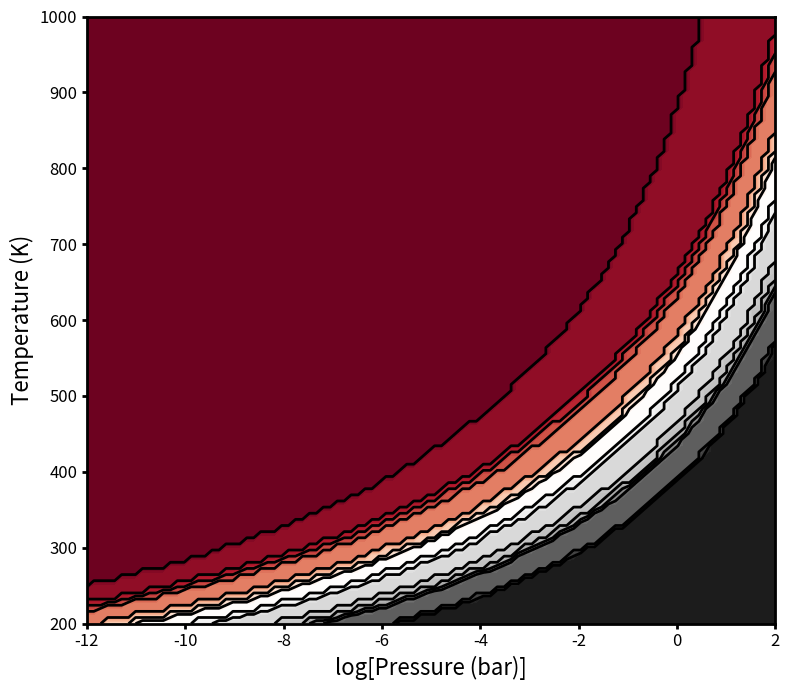

This chart was generated by the following Python code:
import numpy as np
import matplotlib.pyplot as plt

Nsites = 16 # user input, number of sites for 1 ML on model surface
npoints = 100 # user input, more points -> smoother transition lines between phases
T = np.linspace(200,1000,npoints) # user input, absolute temperature (K)
P = np.logspace(-7,7,npoints) # user input, pressure (Pa)

## inputs from DFT, note len(n) must equal len(Eads) ##
n = [1,2,3,4,5,6,7,8,9,10,11,12,13,14,
     15,16,17,18,20,24,28,32] # user input, number of adsorbates on surface for each model
Eads = [-0.4402225,-0.871558,-1.2943415,-1.706719,-2.0884505,-2.470163,-2.8398205,-3.206556,-3.5498435,-3.885031,
        -4.1943495,-4.493219,-4.7885505,-5.079798,-5.3424835,-5.604954,-5.6745315,-5.694483,-5.561533,-4.776272,
        -1.898689,1.767797] # user input, average adsorption energy for each model

# calculate Gibbs free adsorption energies for all T, P, and n
Gtotal = []
for item in T:
    for item2 in P:
        ii = 0
        for item3 in n:
            ## Gas phase free energy calculations ##
            ## Values shown for H2(g) and must be adjusted based on the desired molecule ##
            # gas phase vibrational partition function
            hv = 537.459121*10**-3 # eV, H2 vibrational frequency multiplied by Planck's constant
            kB = 8.617333262*10**-5 # eV/K, Boltzmann's constant
            qvib = (np.exp(-hv/(2*kB*item))/(1-np.exp(-hv/(kB*item))))
            Gvib = -kB*item*np.log(qvib) # eV, gas phase vibrational energy

            # gas phase rotational partition function
            mH2 = (2.016*10**-3)/(6.0221408*10**23) #kg/molecule, molar mass of gas phase H2
            μH2 = mH2/4 # kg, reduced mass for linear H2 molecule
            R = 0.7475035173*10**-10 # m, distance between both atoms in H2
            I = μH2*R**2 # kg*m^2/molecule, moment of inertia
            kb = 1.380649*10**-23 # J/K, Boltzmann's constant
            h = 6.62607015*10**-34 # J*s, Planck's constant
            σ = 2 # symmetry number
            qrot = 8*(np.pi**2)*I*kb*item/(σ*h**2)
            Grot = -kB*item*np.log(qrot) # eV, gas phase rotational energy

            # gas phase translational partition function
            qtrans = ((2*np.pi*mH2*kb*item/h**2)**1.5)*(kb*item/item2)
            Gtrans = -kB*item*np.log(qtrans) # eV, gas phase translational energy

            ## Adsorbate-surface vibration energy calculations ##
            ## Values shown for H*/Pt(111) and must be adjusted based on the desired adsorbate/surface system ##
            θ = item3/Nsites # ML, coverage
         
            # Multi-variable regression model for calculating surface vibrational Gibbs free energy with coverage and T
            Gsurf = ((-0.00000228442*θ) - 0.00000002583573)*item**2 + ((0.0002917589*θ) - 0.0001180756)*item + ((3.088247*θ) - 0.0006232575)
                
            # save total Gibbs free adsorption energy 
            Gtotal.append(Eads[ii] + Gsurf - ((item3/2)*(Gvib + Grot + Gtrans)))
            ii = ii + 1

# finding coverage with lowest Gibbs free adsorption energy at each T and P to build 2D contour phase diagram
out_cov = []
ncount = 0
Pcount = 0
ncov = len(n)
for jj in range(0,npoints): # T
    for kk in range(0,npoints): # P
        Gref = 10**5
        for ii in range(0,ncov): # n
            if Gtotal[jj+kk+ii+ncount*(ncov-1)+Pcount*(npoints-1)] < Gref:
                Gref = Gtotal[jj+kk+ii+ncount*(ncov-1)+Pcount*(npoints-1)]
                if Gtotal[jj+kk+ii+ncount*(ncov-1)+Pcount*(npoints-1)] < 0:
                    save_cov = n[ii]
                else:
                    save_cov = 0
        ncount = ncount + 1
        out_cov.append(save_cov)
    Pcount = Pcount + 1

# generate 2D contour phase diagram
Z = np.array(out_cov).reshape(npoints,npoints)
lines = np.unique(Z)
print("All unique phases found: ",lines)
P1 = [np.log10(item*10**(-5)) for item in P]
X, Y = np.meshgrid(P1,T)
fig, ax = plt.subplots(1,1,figsize=(8,7))
CS = ax.contourf(X, Y, Z,(len(lines)+50),cmap='RdGy',vmin=min(lines),vmax=max(lines))
contours = ax.contour(X,Y,Z,lines,colors="black",linewidths=2,linestyles="solid")
ax.xaxis.set_tick_params(width=2,labelsize=12)
ax.yaxis.set_tick_params(width=2,labelsize=12)
ax.get_xaxis().set_visible(True)
ax.get_yaxis().set_visible(True)
ax.spines['top'].set_linewidth(2)
ax.spines['bottom'].set_linewidth(2)
ax.spines['right'].set_linewidth(2)
ax.spines['left'].set_linewidth(2)
ax.set_xlabel("log[Pressure (bar)]",fontsize=16)
ax.set_ylabel("Temperature (K)",fontsize=16)
plt.tight_layout()
plt.show()

